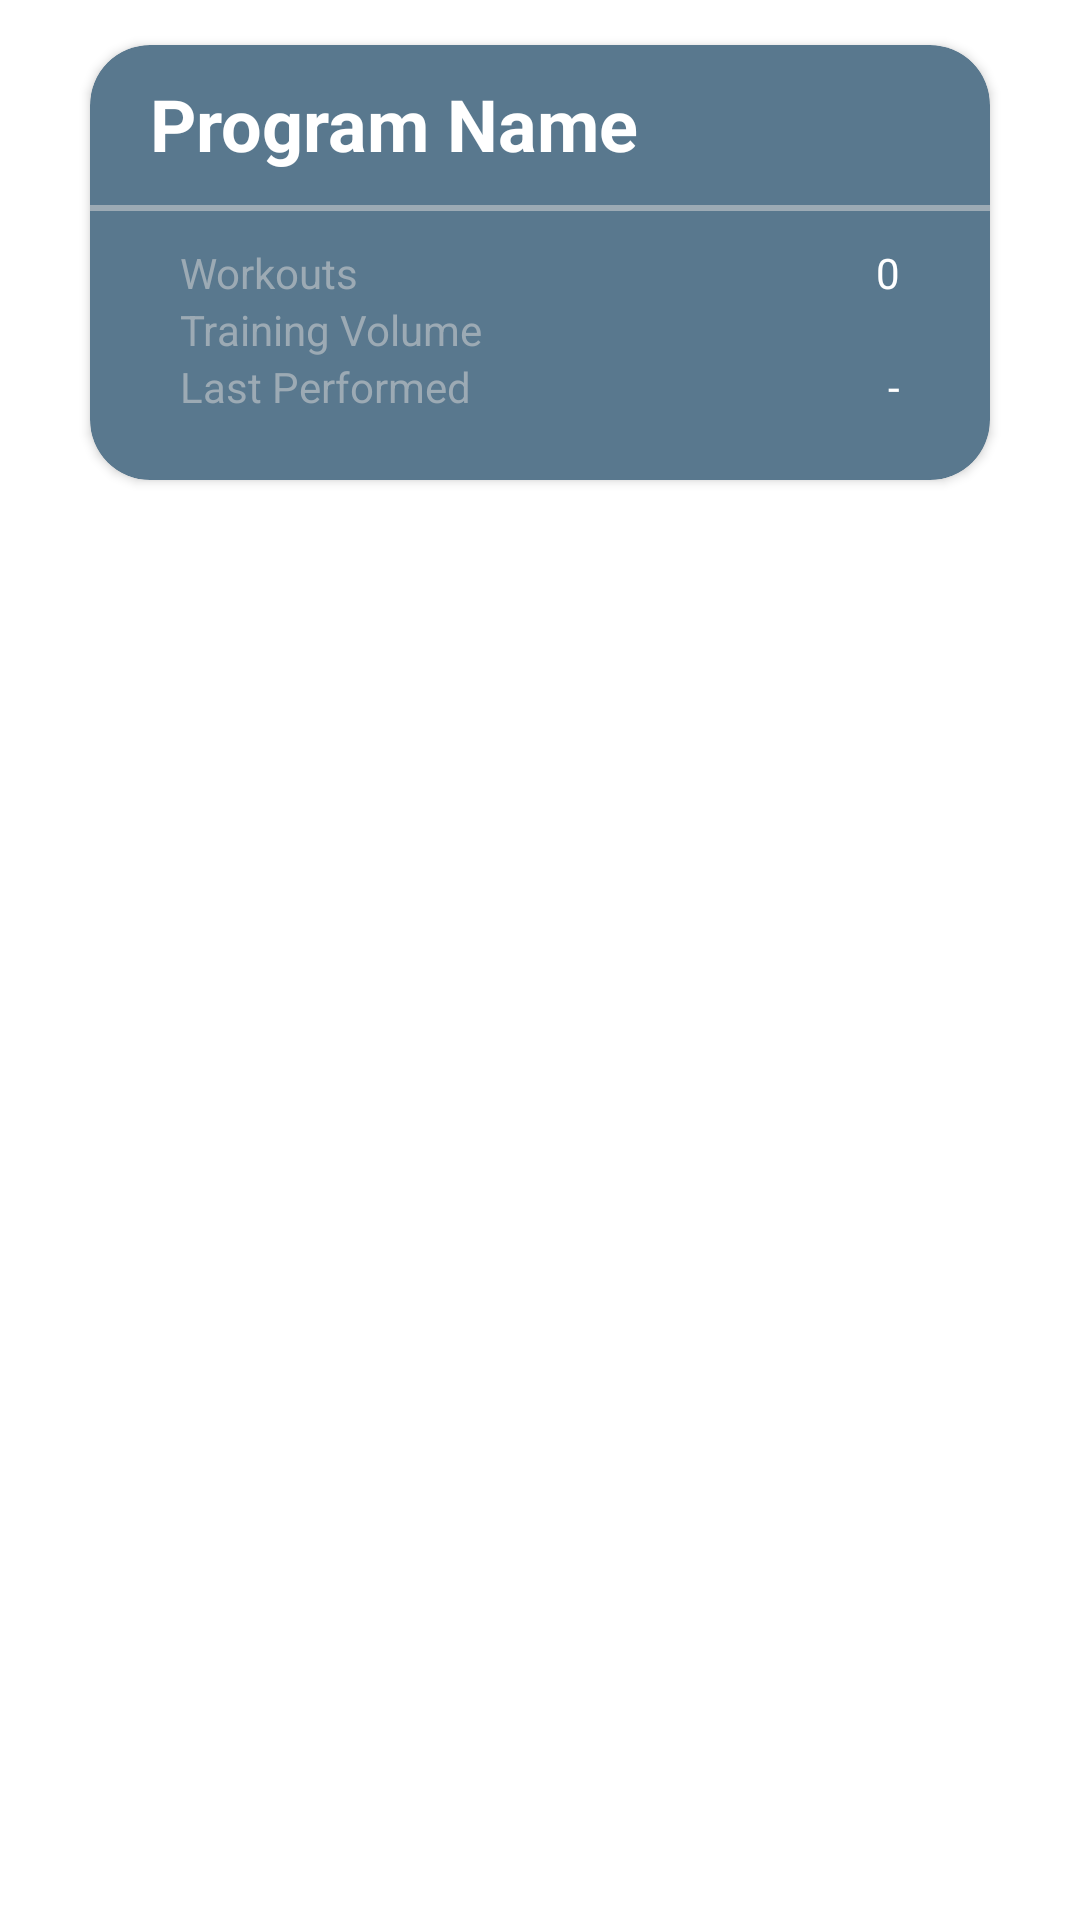

Here is an Android app screen rendered from its layout file. Give the layout XML and the strings, colors and styles it references.
<!-- AndroidManifest.xml: application theme Theme.MOONLIGHT -->
<!-- res/layout/card_item_my_program.xml -->
<?xml version="1.0" encoding="utf-8"?>

<LinearLayout
    xmlns:android="http://schemas.android.com/apk/res/android"
    xmlns:tools="http://schemas.android.com/tools"
    xmlns:app="http://schemas.android.com/apk/res-auto"
    android:orientation="vertical"
    android:layout_width="match_parent"
    android:layout_height="match_parent">


    <androidx.cardview.widget.CardView
        android:layout_width="match_parent"
        android:layout_height="wrap_content"
        app:cardBackgroundColor="@color/blue_gray_000"
        app:cardCornerRadius="20dp"
        android:layout_marginTop="15dp"
        android:layout_marginBottom="15dp"
        android:layout_marginLeft="30dp"
        android:layout_marginRight="30dp"
        >

        <LinearLayout
            android:layout_width="match_parent"
            android:layout_height="145dp"
            android:orientation="vertical">

            <LinearLayout
                android:layout_width="match_parent"
                android:layout_height="wrap_content"
                android:orientation="horizontal"
                android:layout_marginTop="10dp"
                android:layout_marginLeft="20dp"
                android:layout_marginRight="20dp">
                <TextView
                    android:id="@+id/mProgramName"
                    android:layout_width="wrap_content"
                    android:layout_height="wrap_content"
                    android:text="Program Name"
                    android:textColor="@color/white"
                    android:textSize="24dp"
                    android:textStyle="bold"
                    tools:ignore="MissingConstraints"
                    tools:layout_editor_absoluteX="16dp"
                    tools:layout_editor_absoluteY="16dp" />

                <ImageView
                    android:layout_width="match_parent"
                    android:layout_height="match_parent"
                    app:srcCompat="@drawable/ic_baseline_arrow_right_24"
                    android:scaleType="fitEnd"
                    tools:ignore="MissingConstraints" />
            </LinearLayout>

            <ImageView
                android:id="@+id/rule"
                android:layout_width="match_parent"
                android:layout_height="wrap_content"
                android:scaleType="center"
                app:srcCompat="@drawable/ic_baseline_horizontal_rule_24"
                tools:ignore="MissingConstraints" />

            <LinearLayout
                android:layout_width="match_parent"
                android:layout_height="wrap_content"
                android:orientation="horizontal"
                android:layout_marginLeft="30dp"
                android:layout_marginRight="30dp">
                <TextView
                    android:layout_width="wrap_content"
                    android:layout_height="wrap_content"
                    android:text="Workouts"
                    android:textColor="@color/blue_gray_001"
                    tools:ignore="MissingConstraints"
                    tools:layout_editor_absoluteX="29dp"
                    tools:layout_editor_absoluteY="71dp" />
                <TextView
                    android:id="@+id/mWorkouts"
                    android:layout_width="match_parent"
                    android:layout_height="match_parent"
                    android:text="0"
                    android:textAlignment="textEnd"
                    android:textColor="@color/white"
                    tools:ignore="MissingConstraints"
                    tools:layout_editor_absoluteX="208dp"
                    tools:layout_editor_absoluteY="71dp" />
            </LinearLayout>

            <LinearLayout
                android:layout_width="match_parent"
                android:layout_height="wrap_content"
                android:orientation="horizontal"
                android:layout_marginLeft="30dp"
                android:layout_marginRight="30dp">
                <TextView
                    android:layout_width="wrap_content"
                    android:layout_height="wrap_content"
                    android:text="Training Volume"
                    android:textColor="@color/blue_gray_001"
                    tools:ignore="MissingConstraints"
                    tools:layout_editor_absoluteX="29dp"
                    tools:layout_editor_absoluteY="90dp" />

                <TextView
                    android:id="@+id/mTrainingVolume"
                    android:layout_width="160dp"
                    android:layout_height="match_parent"
                    android:text="0.0"
                    android:textAlignment="textEnd"
                    android:textColor="@color/white"
                    tools:ignore="MissingConstraints"
                    tools:layout_editor_absoluteX="end"
                    tools:layout_editor_absoluteY="90dp" />

                <TextView
                    android:layout_width="match_parent"
                    android:layout_height="match_parent"
                    android:text="kg"
                    android:textAlignment="textEnd"
                    android:textColor="@color/white"
                    tools:ignore="MissingConstraints"
                    tools:layout_editor_absoluteX="end"
                    tools:layout_editor_absoluteY="90dp" />

            </LinearLayout>



            <LinearLayout
                android:layout_width="match_parent"
                android:layout_height="wrap_content"
                android:orientation="horizontal"
                android:layout_marginLeft="30dp"
                android:layout_marginRight="30dp">
                <TextView
                    android:layout_width="wrap_content"
                    android:layout_height="wrap_content"
                    android:text="Last Performed"
                    android:textColor="@color/blue_gray_001"
                    tools:ignore="MissingConstraints"
                    tools:layout_editor_absoluteX="29dp"
                    tools:layout_editor_absoluteY="109dp" />

                <TextView
                    android:id="@+id/mLastPerformed"
                    android:layout_width="match_parent"
                    android:layout_height="match_parent"
                    android:text="-"
                    android:textAlignment="textEnd"
                    android:textColor="@color/white"
                    tools:ignore="MissingConstraints"
                    tools:layout_editor_absoluteX="208dp"
                    tools:layout_editor_absoluteY="109dp" />
            </LinearLayout>

        </LinearLayout>

    </androidx.cardview.widget.CardView>
</LinearLayout>
<!-- resources referenced by this layout -->
<resources>
  <color name="blue_gray_000">#59788E</color>
  <color name="blue_gray_001">#9CAAB4</color>
  <color name="white">#FFFFFFFF</color>
  <!-- drawable ic_baseline_horizontal_rule_24 (drawable) -->
  <vector android:height="24dp" android:tint="#9CAAB4"
      android:viewportHeight="24" android:viewportWidth="24"
      android:width="460dp" xmlns:android="http://schemas.android.com/apk/res/android">
      <path android:fillColor="@android:color/white"
          android:fillType="evenOdd" android:pathData="M4,11h16v2h-16z"/>
  </vector>
  <style name="Theme.MOONLIGHT" parent="Theme.MaterialComponents.DayNight.DarkActionBar">
          
          <item name="colorPrimary">@color/header_color</item>
          <item name="colorPrimaryVariant">@color/purple_700</item>
          <item name="colorOnPrimary">@color/white</item>
          
          <item name="colorSecondary">@color/teal_200</item>
          <item name="colorSecondaryVariant">@color/teal_700</item>
          <item name="colorOnSecondary">@color/black</item>
          
          <item name="android:statusBarColor" tools:targetApi="l">?attr/colorPrimaryVariant</item>
          
      </style>
  <color name="header_color">#59788E</color>
  <color name="purple_700">#FF3700B3</color>
  <color name="teal_200">#FF03DAC5</color>
  <color name="teal_700">#FF018786</color>
  <color name="black">#FF000000</color>
</resources>
